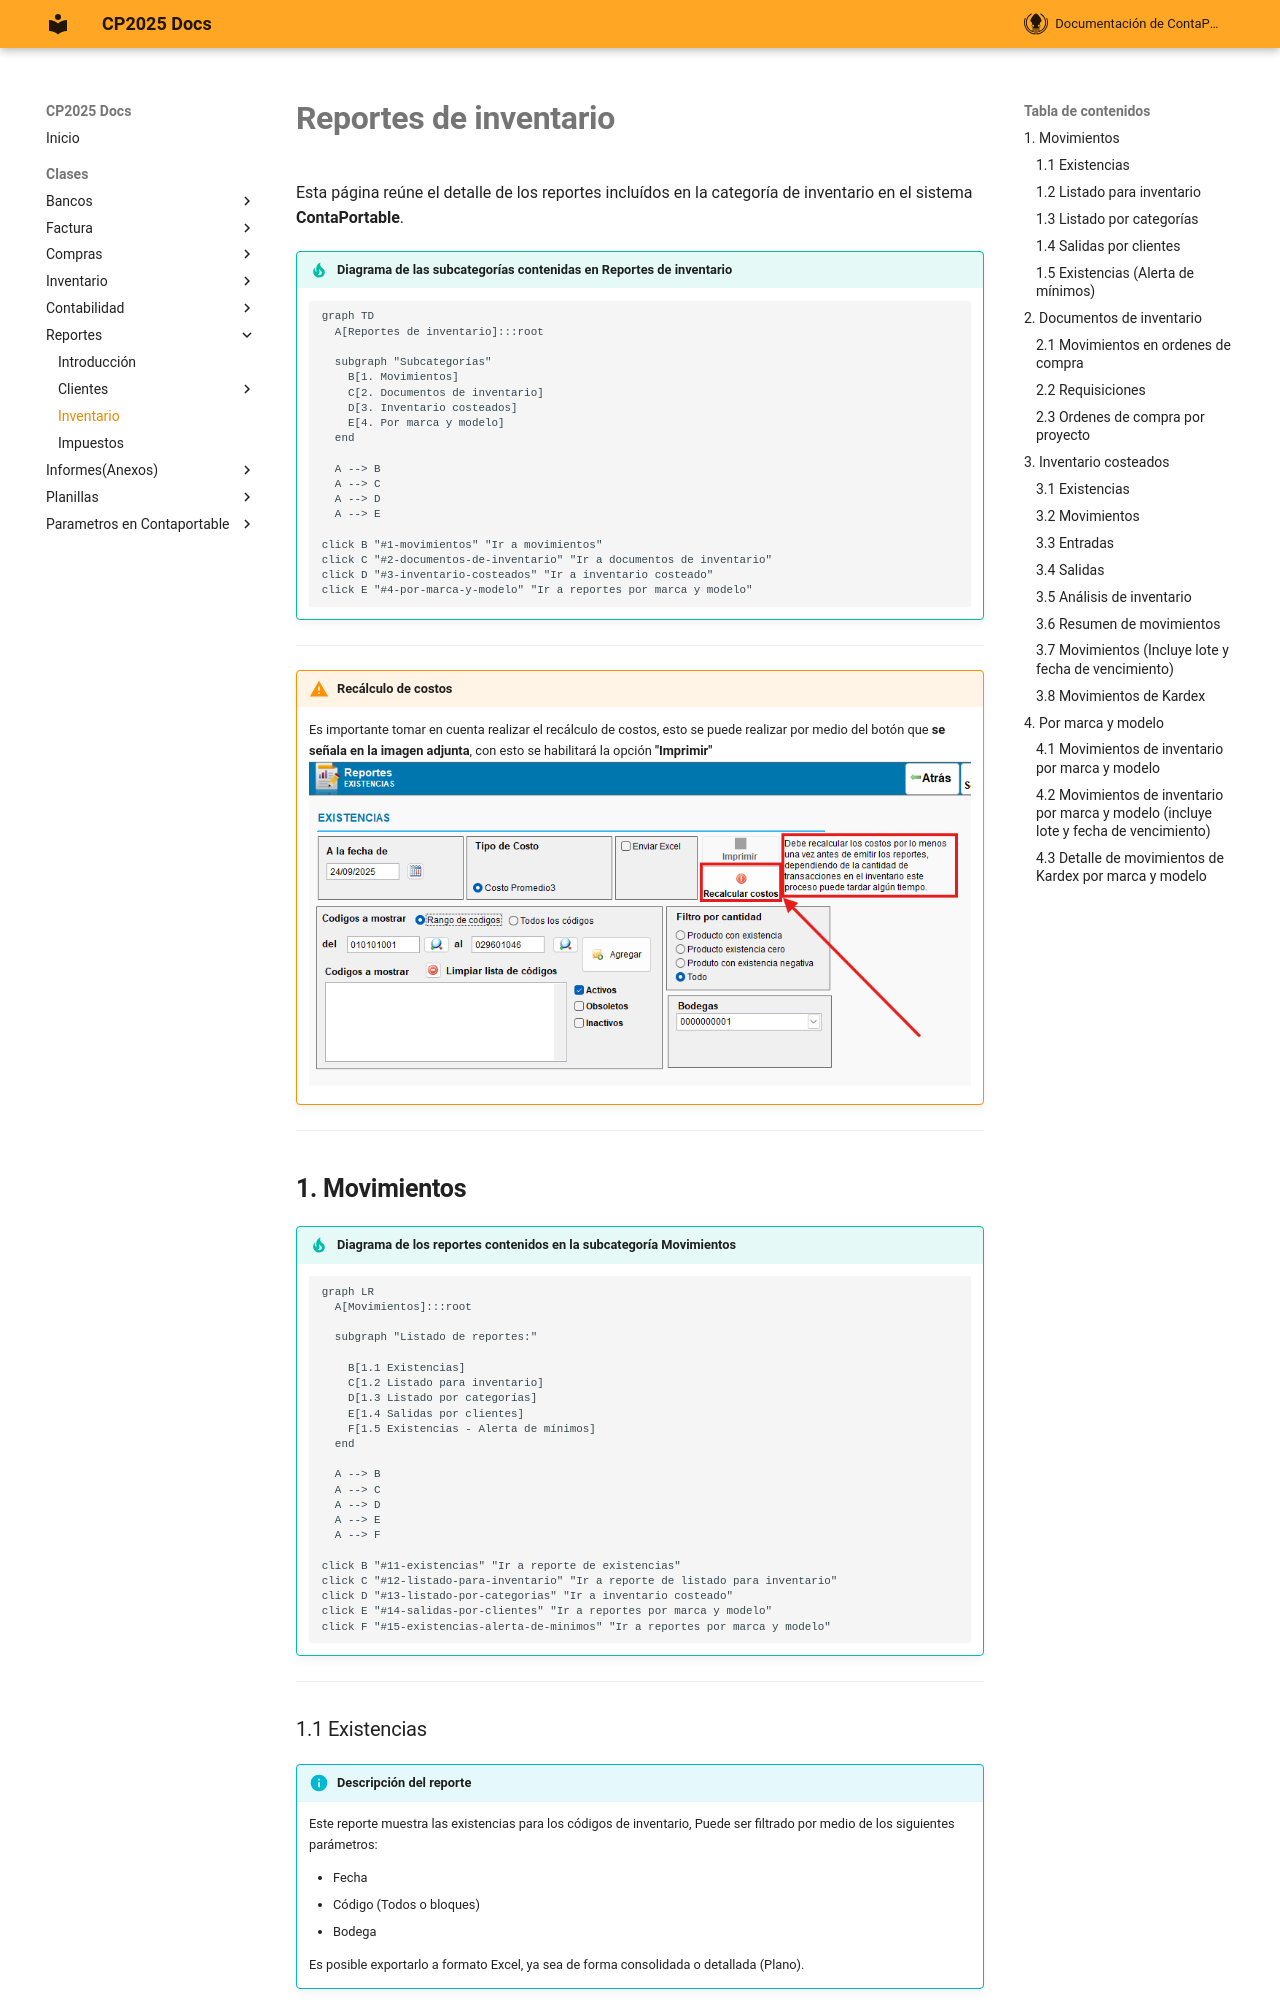

repository: ContaportableDesarrollo03/CPDOCS · page: Reports/categorias/inventario/index.html · generator: mkdocs

---
description: Resumen de categorías de reportes de inventario incluídos en ContaPortable. 
---

# **Reportes de inventario**

Esta página reúne el detalle de los reportes incluídos en la categoría de inventario en el sistema **ContaPortable**.

<!-- Se agrega el código mermaid para diagramar las subcategorías de inventario -->
!!! tip "Diagrama de las subcategorías contenidas en **Reportes de inventario**"
    ``` mermaid
    graph TD
      A[Reportes de inventario]:::root

      subgraph "Subcategorías"
        B[1. Movimientos]
        C[2. Documentos de inventario]
        D[3. Inventario costeados]
        E[4. Por marca y modelo]
      end

      A --> B
      A --> C
      A --> D
      A --> E

    click B "#1-movimientos" "Ir a movimientos"
    click C "#2-documentos-de-inventario" "Ir a documentos de inventario"
    click D "#3-inventario-costeados" "Ir a inventario costeado"
    click E "#4-por-marca-y-modelo" "Ir a reportes por marca y modelo"
    ```
---

!!! warning "**Recálculo de costos**"
    Es importante tomar en cuenta realizar el recálculo de costos, esto se puede realizar por medio del botón que **se señala en la imagen adjunta**, con esto se habilitará la opción **"Imprimir"**
    ![Botón "Recalcular costos"](../../assets/reportes/inventario/1.1-existences-filter.png){ .align=left }

---

## **1. Movimientos**

<!-- Se agrega el código mermaid para diagramar el listado de reportes dentro de la subcategoría de movimientos -->
!!! tip "Diagrama de los reportes contenidos en la subcategoría **Movimientos**"
    ``` mermaid
    graph LR
      A[Movimientos]:::root

      subgraph "Listado de reportes:"

        B[1.1 Existencias]
        C[1.2 Listado para inventario]
        D[1.3 Listado por categorías]
        E[1.4 Salidas por clientes]
        F[1.5 Existencias - Alerta de mínimos]
      end

      A --> B
      A --> C
      A --> D
      A --> E
      A --> F

    click B "#11-existencias" "Ir a reporte de existencias"
    click C "#12-listado-para-inventario" "Ir a reporte de listado para inventario"
    click D "#13-listado-por-categorias" "Ir a inventario costeado"
    click E "#14-salidas-por-clientes" "Ir a reportes por marca y modelo"
    click F "#15-existencias-alerta-de-minimos" "Ir a reportes por marca y modelo"
    ```
---
